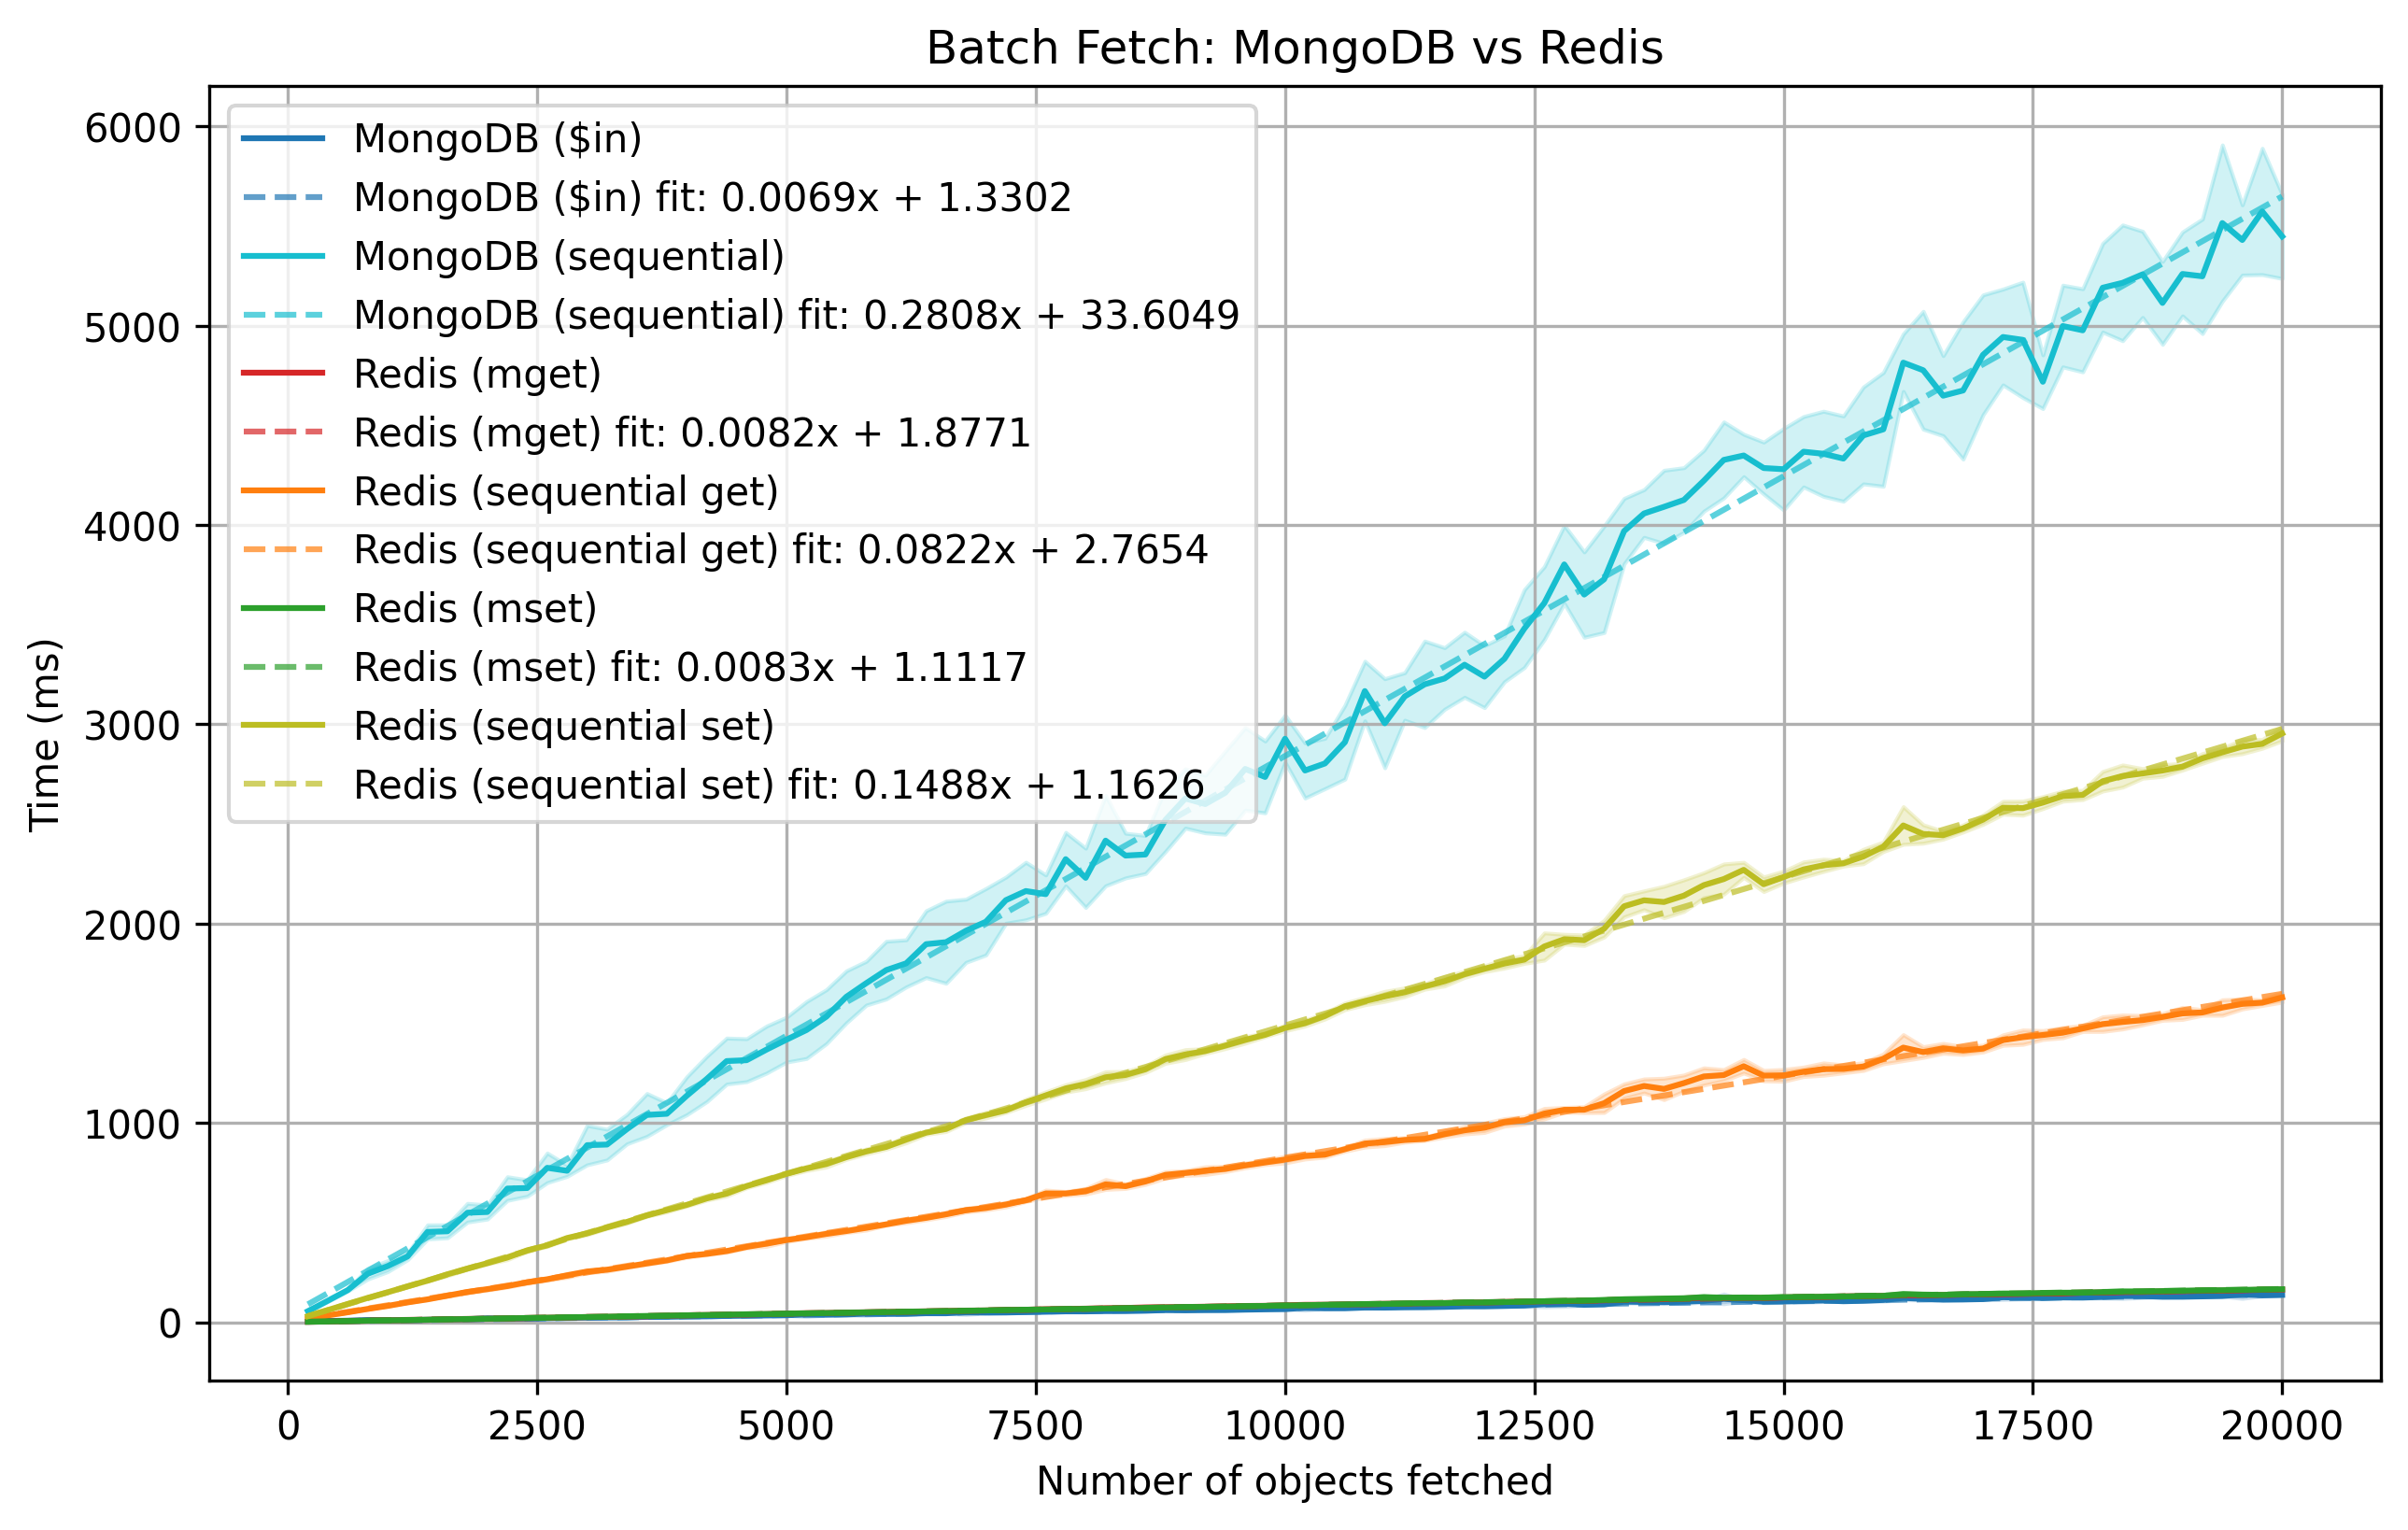

Data behind this chart, as committed beside it:
nodes, run, backend, time_s
100, 1, mongo_batch, 0.007423
100, 1, mongo_seq, 0.06574
100, 1, redis_mget, 0.002167
100, 1, redis_seq, 0.01789
100, 1, redis_mset, 0.002862
100, 1, redis_seq_set, 0.03076
100, 2, mongo_batch, 0.002772
100, 2, mongo_seq, 0.05263
100, 2, redis_mget, 0.002027
100, 2, redis_seq, 0.0155
100, 2, redis_mset, 0.001909
100, 2, redis_seq_set, 0.02775
100, 3, mongo_batch, 0.004233
100, 3, mongo_seq, 0.05098
100, 3, redis_mget, 0.002481
100, 3, redis_seq, 0.0177
100, 3, redis_mset, 0.001883
100, 3, redis_seq_set, 0.02838
100, 4, mongo_batch, 0.003557
100, 4, mongo_seq, 0.05442
100, 4, redis_mget, 0.002261
100, 4, redis_seq, 0.01957
100, 4, redis_mset, 0.002506
100, 4, redis_seq_set, 0.03145
100, 5, mongo_batch, 0.004306
100, 5, mongo_seq, 0.05236
100, 5, redis_mget, 0.002160
100, 5, redis_seq, 0.01631
100, 5, redis_mset, 0.001877
100, 5, redis_seq_set, 0.03084
100, 6, mongo_batch, 0.003396
100, 6, mongo_seq, 0.05297
100, 6, redis_mget, 0.002222
100, 6, redis_seq, 0.01662
100, 6, redis_mset, 0.001900
100, 6, redis_seq_set, 0.03021
100, 7, mongo_batch, 0.003698
100, 7, mongo_seq, 0.05685
100, 7, redis_mget, 0.002265
100, 7, redis_seq, 0.01583
100, 7, redis_mset, 0.001830
100, 7, redis_seq_set, 0.02917
100, 8, mongo_batch, 0.003719
100, 8, mongo_seq, 0.05828
100, 8, redis_mget, 0.002104
100, 8, redis_seq, 0.01687
100, 8, redis_mset, 0.001880
100, 8, redis_seq_set, 0.03081
100, 9, mongo_batch, 0.003701
100, 9, mongo_seq, 0.05351
100, 9, redis_mget, 0.002064
100, 9, redis_seq, 0.01727
100, 9, redis_mset, 0.001836
100, 9, redis_seq_set, 0.02983
100, 10, mongo_batch, 0.003599
100, 10, mongo_seq, 0.05534
100, 10, redis_mget, 0.002252
100, 10, redis_seq, 0.01637
100, 10, redis_mset, 0.001857
100, 10, redis_seq_set, 0.03106
... 5,940 more rows
